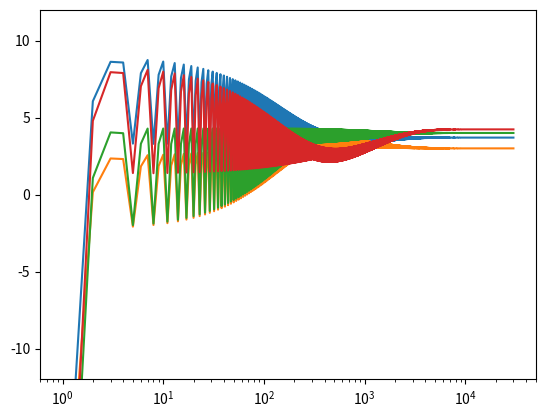

Generate this figure with matplotlib:
import numpy as np
import matplotlib.pyplot as plt
%matplotlib inline
step_size = .02
# Given houses h0, h1 and h2 (features and sales price) predict sales price of unknown house hx
# features are Bedroms, Bathrooms, Thousands_square_feet
# target is hundreds_thousands_dollars
prediction_history = np.array([[0,0,0,0]]).T
h0 = np.array([[3,3,3, 3.7]])
h1 = np.array([[3,2,2.5, 3.0]])
h2 = np.array([[4,3,3.2, 4]])
hx = np.array([[4,4,3.1]])
M = np.vstack([h0,h1,h2])
M

# separate prices target
# prices are all rows, last column of matrix M
y = M[:,-1]
y

# Make features matrix:
# features are all rows, all up to (but not including) last column
X = M[:,:-1]
X

# start with a random guess at weights:
w = np.random.random(3).reshape(3,1)*20-10
w

# initial estimate of price of house_x:
hx.dot(w)
prediction_history = np.hstack([prediction_history,np.vstack([X.dot(w),hx.dot(w)])])
print(hx.dot(w))

# first estimate of prices of h0:
prediction_0 = X[0,:].dot(w)
prediction_0

# calculate error on prediction 0
Error_0 = (prediction_0-y[0])**2
Error_0

# calculate partial derivative of Error of prediction zero, with respect to w0
partial_E_w0 = -2*X[0,0]*(y[0]-(X[0,:].dot(w)))
partial_E_w0

# calculate partial derivative of Error of prediction zero, with respect to w1
partial_E_w1 = -2*X[0,1]*(y[0]-(X[0,:].dot(w)))
partial_E_w1

# calculate partial derivative of Error of prediction zero, with respect to w2
partial_E_w2 = -2*X[0,2]*(y[0]-(X[0,:].dot(w)))
partial_E_w2

# calculate adjustment: very small step in negative direction of partial derivative vector
adjustment = np.array([partial_E_w0,partial_E_w1,partial_E_w2])*(-step_size)
adjustment

# Add adjustment to existing weight values
w += adjustment
w

# new estimate of price of house_0:
X[0,:].dot(w)

# new estimate of price of house_x:
hx.dot(w)
prediction_history = np.hstack([prediction_history,np.vstack([X.dot(w),hx.dot(w)])])

# predict price of house 1:
prediction_1 = X[1,:].dot(w)
prediction_1

# calculate partial derivative of Error of prediction one, with respect to w0
partial_E_w0 = -2*X[1,0]*(y[1]-(X[1,:].dot(w)))
partial_E_w0

# calculate partial derivative of Error of prediction one, with respect to w1
partial_E_w1 = -2*X[1,1]*(y[1]-(X[1,:].dot(w)))
partial_E_w1

# calculate partial derivative of Error of prediction one, with respect to w2
partial_E_w2 = -2*X[1,2]*(y[1]-(X[1,:].dot(w)))
partial_E_w2

adjustment = np.array([partial_E_w0,partial_E_w1,partial_E_w2])*(-step_size)
adjustment

w += adjustment
w

# new estimate of h0:
X[0,:].dot(w)

# new estimate of h1:
X[1,:].dot(w)

# new estimate of hx:
hx.dot(w)
prediction_history = np.hstack([prediction_history,np.vstack([X.dot(w),hx.dot(w)])])

# first estimate of price of h2:
X[2,:].dot(w)

# calculate partial derivative of Error of prediction two, with respect to w0
partial_E_w0 = -2*X[2,0]*(y[2]-(X[2,:].dot(w)))
partial_E_w0

# calculate partial derivative of Error of prediction two, with respect to w1
partial_E_w1 = -2*X[2,1]*(y[2]-(X[2,:].dot(w)))
partial_E_w1

# calculate partial derivative of Error of prediction two, with respect to w2
partial_E_w2 = -2*X[2,2]*(y[2]-(X[2,:].dot(w)))
partial_E_w0

adjustment = np.array([partial_E_w0,partial_E_w1,partial_E_w2])*(-step_size)
adjustment

w += adjustment
w

# new estimage of house X
hx.dot(w)

prediction_history = np.hstack([prediction_history,np.vstack([X.dot(w),hx.dot(w)])])

# Start new epoch:
partial_E_w = -2*X[0,:]*(y[0]-(X[0,:].dot(w)))
partial_E_w

adjustment = partial_E_w*(-step_size)
adjustment

w += adjustment.reshape(3,1)
w

prediction_history = np.hstack([prediction_history,np.vstack([X.dot(w),hx.dot(w)])])

# New estimates of prices:
X.dot(w)

w += (-2*X[1,:]*(y[1]-(X[1,:].dot(w)))*(-step_size)).reshape(3,1)
w

X.dot(w)

prediction_history = np.hstack([prediction_history,np.vstack([X.dot(w),hx.dot(w)])])

w += (-2*X[2,:]*(y[2]-(X[2,:].dot(w)))*(-step_size)).reshape(3,1)
X.dot(w)

prediction_history = np.hstack([prediction_history,np.vstack([X.dot(w),hx.dot(w)])])

for i in range(3):
    w += (-2*X[i,:]*(y[i]-(X[i,:].dot(w)))*(-step_size)).reshape(3,1)
    prediction_history = np.hstack([prediction_history,np.vstack([X.dot(w),hx.dot(w)])])
X.dot(w)

for _ in range(10000):
    for i in range(3):
        w += (-2*X[i,:]*(y[i]-(X[i,:].dot(w)))*(-step_size)).reshape(3,1)
        prediction_history = np.hstack([prediction_history,np.vstack([X.dot(w),hx.dot(w)])])
X.dot(w)

# final estimate of house X price
hx.dot(w)

w

plt.ylim([-12,12])
plt.xscale('log')
plt.plot(prediction_history.T)


